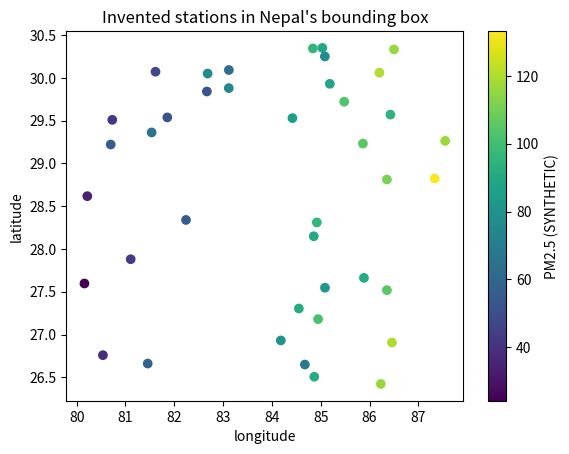

Write Python code to recreate this figure.
from pathlib import Path
import numpy as np
import pandas as pd
import matplotlib.pyplot as plt

def data_file(dataset, filename):
    """Find datasets/<dataset>/clean/<filename> by walking up from this folder."""
    here = Path.cwd().resolve()
    for folder in [here, *here.parents]:
        p = folder / "datasets" / dataset / "clean" / filename
        if p.exists():
            return p
    raise FileNotFoundError(f"Could not find {filename}. Open this notebook from inside the data-science-nepal folder.")

def haversine_km(lat1, lon1, lat2, lon2):
    """Great-circle distance in km between two points given in degrees."""
    R = 6371.0
    p1, p2 = np.radians(lat1), np.radians(lat2)
    dphi, dl = p2 - p1, np.radians(lon2 - lon1)
    a = np.sin(dphi / 2) ** 2 + np.cos(p1) * np.cos(p2) * np.sin(dl / 2) ** 2
    return 2 * R * np.arcsin(np.sqrt(a))

ktm, pokhara = (27.7172, 85.3240), (28.2096, 83.9856)
d = float(haversine_km(*ktm, *pokhara))
assert 130 < d < 160          # straight-line distance is roughly 140 km
print(f"Kathmandu–Pokhara straight line ≈ {d:.0f} km (road distance is longer)")

rng = np.random.default_rng(9)
n = 40
st = pd.DataFrame({"lat": rng.uniform(26.4, 30.4, n), "lon": rng.uniform(80.1, 88.1, n)})
st["pm25"] = (30 + 12 * (st["lon"] - 80) + rng.normal(0, 8, n)).round(1)       # invented pattern
plt.scatter(st["lon"], st["lat"], c=st["pm25"], cmap="viridis"); plt.colorbar(label="PM2.5 (SYNTHETIC)")
plt.xlabel("longitude"); plt.ylabel("latitude"); plt.title("Invented stations in Nepal's bounding box"); plt.show()

st["km_to_ktm"] = haversine_km(ktm[0], ktm[1], st["lat"], st["lon"])
nearest = st.sort_values("km_to_ktm").iloc[0]
assert nearest["km_to_ktm"] >= 0
nearest
